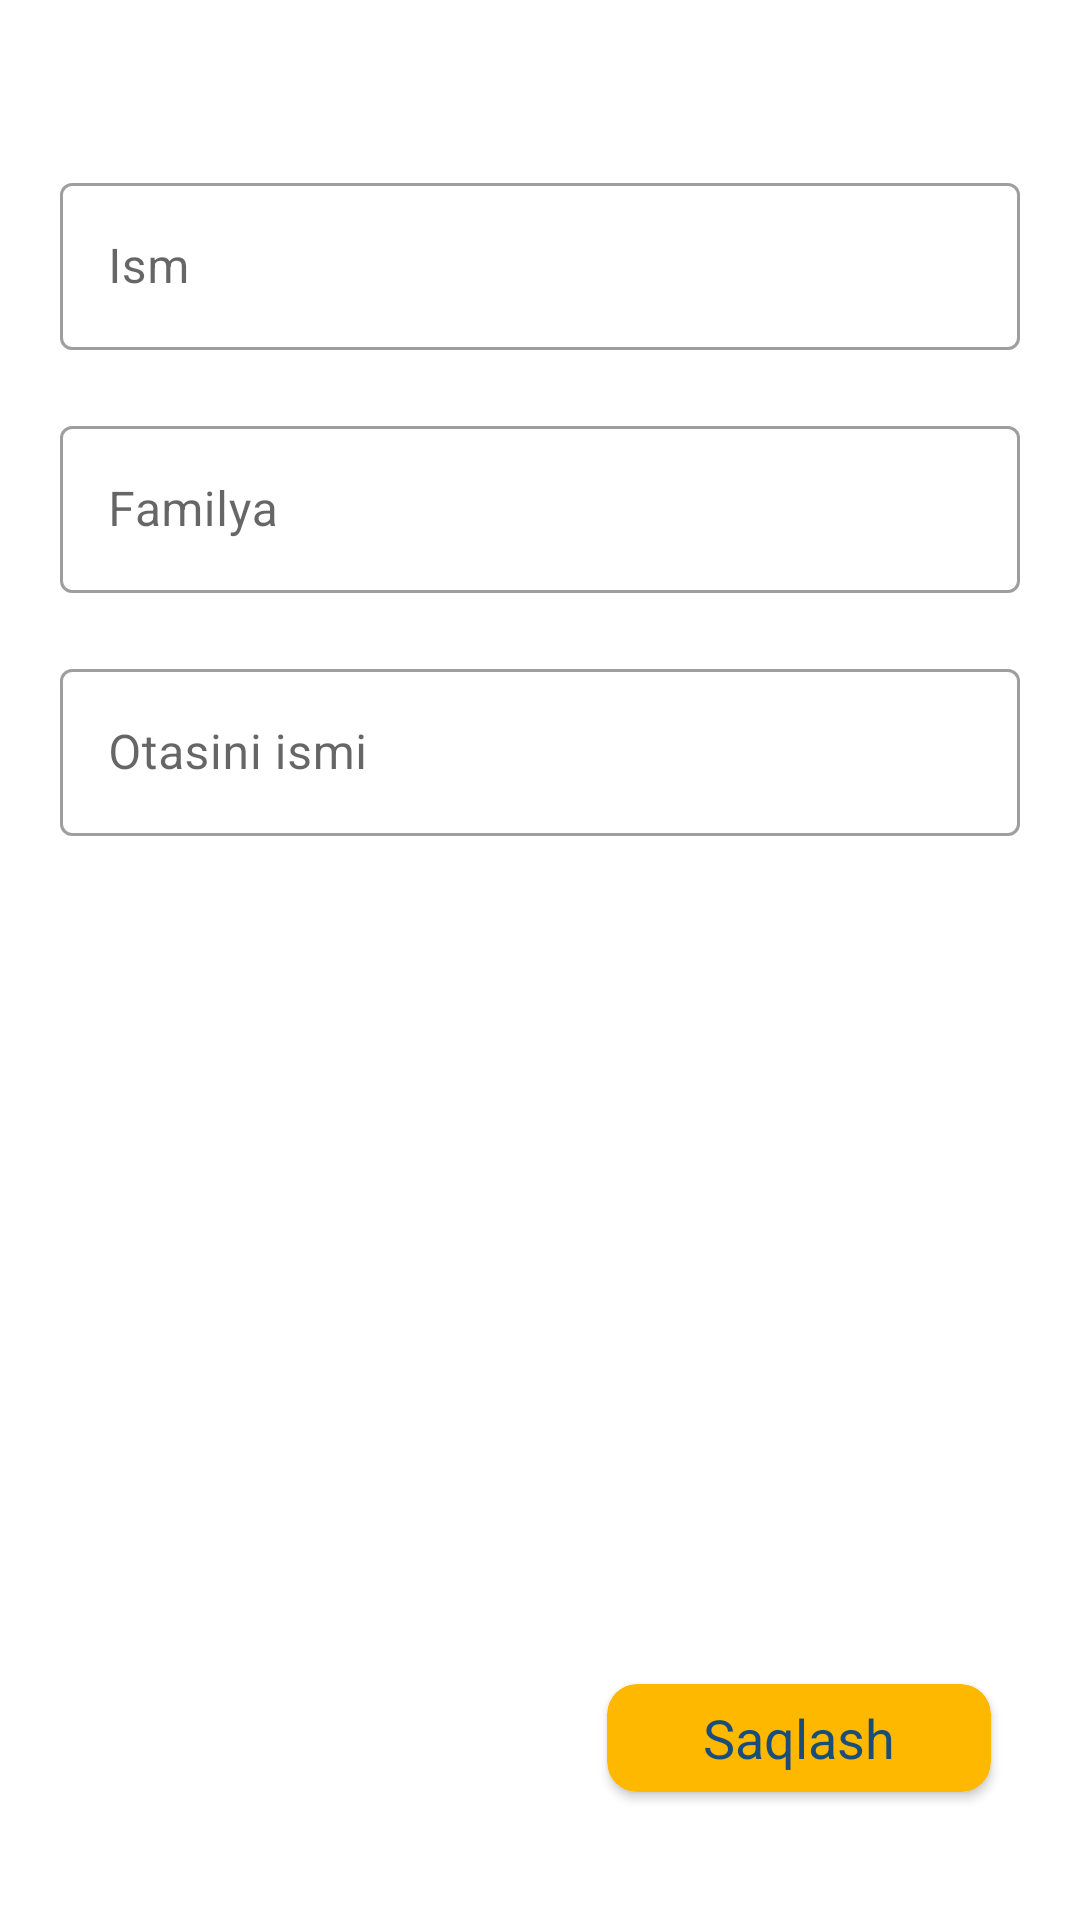

This screen was rendered from an Android layout file. Write that file and the resources it references.
<!-- AndroidManifest.xml: application theme Theme.CodialAppExample -->
<!-- res/layout/fragment_add_student.xml -->
<?xml version="1.0" encoding="utf-8"?>
<androidx.constraintlayout.widget.ConstraintLayout xmlns:android="http://schemas.android.com/apk/res/android"
    xmlns:app="http://schemas.android.com/apk/res-auto"
    xmlns:tools="http://schemas.android.com/tools"
    android:layout_width="match_parent"
    android:layout_height="match_parent"
    android:padding="20dp"
    tools:context=".fragments.AddStudentFragment">

    <com.google.android.material.textfield.TextInputLayout
        android:id="@+id/nameameLayout"
        style="@style/Widget.MaterialComponents.TextInputLayout.OutlinedBox"
        android:layout_width="match_parent"
        android:layout_height="wrap_content"
        android:layout_marginBottom="20dp"
        app:layout_constraintBottom_toTopOf="@id/surnameLayout"
        app:layout_constraintLeft_toLeftOf="parent"
        app:layout_constraintRight_toRightOf="parent"
        app:layout_constraintTop_toTopOf="parent"
        app:layout_constraintVertical_bias="0.1"
        app:layout_constraintVertical_chainStyle="packed">

        <com.google.android.material.textfield.TextInputEditText
            android:id="@+id/name"
            android:layout_width="match_parent"
            android:layout_height="wrap_content"
            android:hint="Ism" />

    </com.google.android.material.textfield.TextInputLayout>

    <com.google.android.material.textfield.TextInputLayout
        android:id="@+id/surnameLayout"
        style="@style/Widget.MaterialComponents.TextInputLayout.OutlinedBox"
        android:layout_width="match_parent"
        android:layout_height="wrap_content"
        android:layout_marginBottom="20dp"
        app:layout_constraintBottom_toTopOf="@id/fatherNameLayout"
        app:layout_constraintLeft_toLeftOf="parent"
        app:layout_constraintRight_toRightOf="parent"
        app:layout_constraintTop_toBottomOf="@id/nameameLayout">

        <com.google.android.material.textfield.TextInputEditText
            android:id="@+id/surname"
            android:layout_width="match_parent"
            android:layout_height="wrap_content"
            android:hint="Familya" />

    </com.google.android.material.textfield.TextInputLayout>

    <com.google.android.material.textfield.TextInputLayout
        android:id="@+id/fatherNameLayout"
        style="@style/Widget.MaterialComponents.TextInputLayout.OutlinedBox"
        android:layout_width="match_parent"
        android:layout_height="wrap_content"
        android:layout_marginBottom="20dp"
        app:layout_constraintBottom_toBottomOf="parent"
        app:layout_constraintLeft_toLeftOf="parent"
        app:layout_constraintRight_toRightOf="parent"
        app:layout_constraintTop_toBottomOf="@id/surnameLayout">

        <com.google.android.material.textfield.TextInputEditText
            android:id="@+id/fatherName"
            android:layout_width="match_parent"
            android:layout_height="wrap_content"
            android:hint="Otasini ismi" />

    </com.google.android.material.textfield.TextInputLayout>

    <androidx.cardview.widget.CardView
        android:id="@+id/save"
        android:layout_width="0dp"
        android:layout_height="0dp"
        app:cardBackgroundColor="@color/mainColor"
        app:cardCornerRadius="10dp"
        app:layout_constraintBottom_toBottomOf="parent"
        app:layout_constraintHeight_percent="0.06"
        app:layout_constraintHorizontal_bias="0.95"
        app:layout_constraintLeft_toLeftOf="parent"
        app:layout_constraintRight_toRightOf="parent"
        app:layout_constraintTop_toTopOf="parent"
        app:layout_constraintVertical_bias="0.96"
        app:layout_constraintWidth_percent="0.4">

        <TextView
            android:layout_width="wrap_content"
            android:layout_height="wrap_content"
            android:layout_gravity="center"
            android:text="Saqlash"
            android:textColor="@color/secondColor"
            android:textSize="18sp" />

    </androidx.cardview.widget.CardView>

</androidx.constraintlayout.widget.ConstraintLayout>
<!-- resources referenced by this layout -->
<resources>
  <color name="mainColor">#FFB800</color>
  <color name="secondColor">#1A4E79</color>
  <style name="Theme.CodialAppExample" parent="Theme.MaterialComponents.DayNight.NoActionBar">
          
          <item name="colorPrimary">@color/purple_500</item>
          <item name="colorPrimaryVariant">@color/purple_700</item>
          <item name="colorOnPrimary">@color/white</item>
          
          <item name="colorSecondary">@color/teal_200</item>
          <item name="colorSecondaryVariant">@color/teal_700</item>
          <item name="colorOnSecondary">@color/black</item>
          
          <item name="android:statusBarColor">?attr/colorPrimaryVariant</item>
          
  
  
      </style>
  <color name="purple_500">#FF6200EE</color>
  <color name="purple_700">#FF3700B3</color>
  <color name="white">#FFFFFFFF</color>
  <color name="teal_200">#FF03DAC5</color>
  <color name="teal_700">#FF018786</color>
  <color name="black">#FF000000</color>
</resources>
